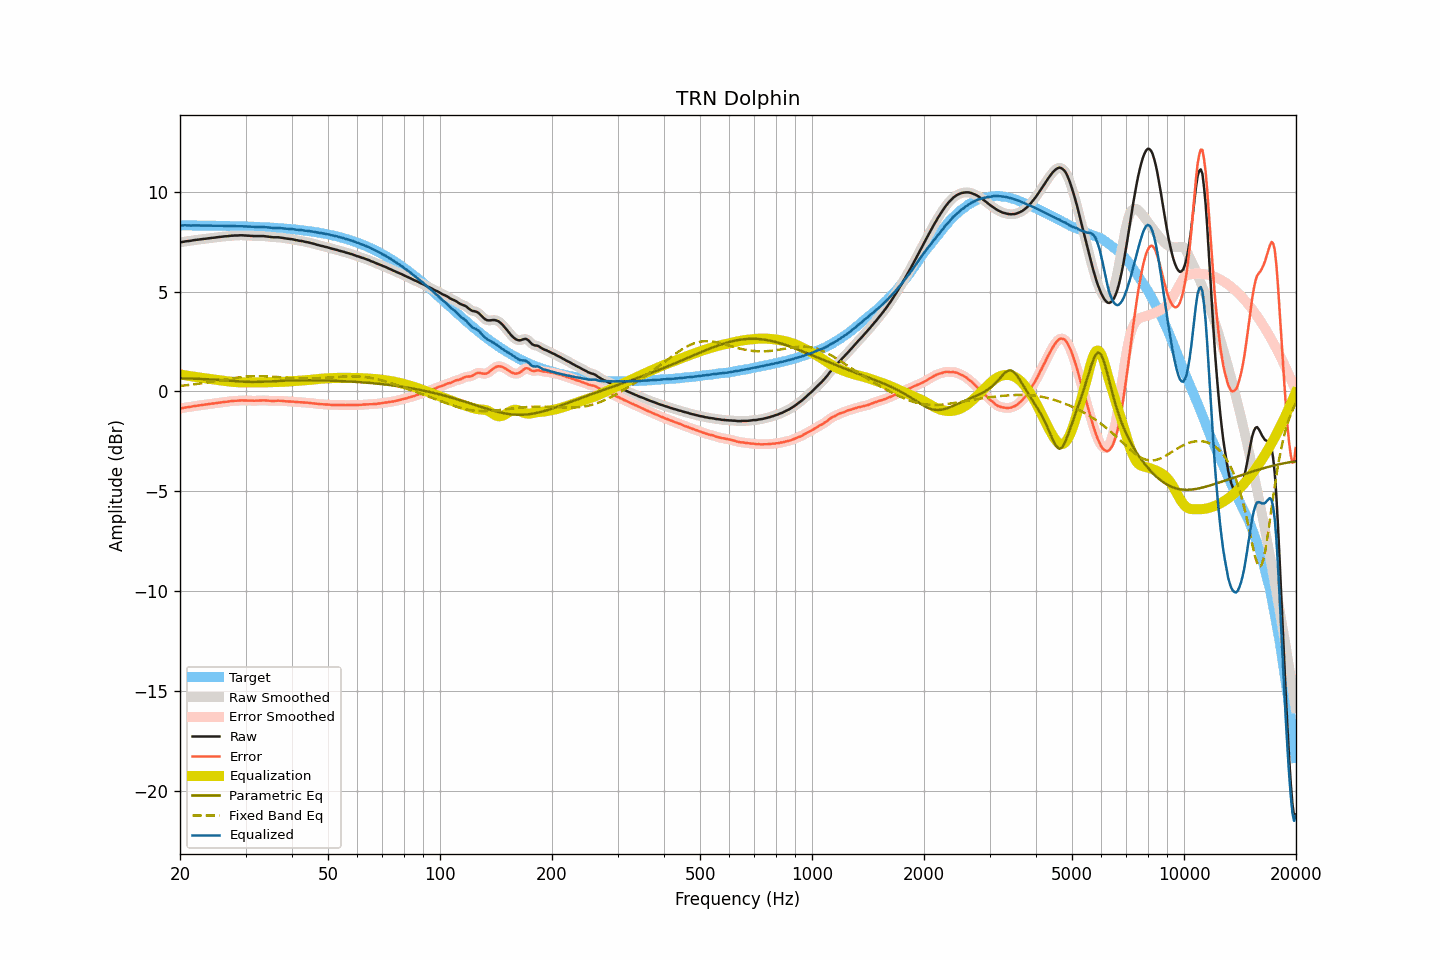

The table this chart was drawn from, first rows:
frequency, raw, smoothed, error, error_smoothed, equalization, parametric_eq, fixed_band_eq, equalized_raw, equalized_smoothed, target
20.00, 7.46, 7.46, -0.86, -0.86, 0.85, 0.66, 0.28, 8.31, 8.31, 8.32
20.20, 7.48, 7.48, -0.84, -0.84, 0.84, 0.66, 0.28, 8.32, 8.32, 8.32
20.40, 7.49, 7.49, -0.83, -0.82, 0.83, 0.65, 0.29, 8.31, 8.32, 8.31
20.61, 7.51, 7.51, -0.81, -0.81, 0.81, 0.65, 0.30, 8.32, 8.32, 8.31
20.81, 7.52, 7.52, -0.80, -0.80, 0.80, 0.65, 0.31, 8.32, 8.31, 8.31
21.02, 7.53, 7.53, -0.78, -0.78, 0.78, 0.65, 0.32, 8.31, 8.31, 8.31
21.23, 7.54, 7.54, -0.77, -0.77, 0.77, 0.65, 0.33, 8.31, 8.31, 8.31
21.44, 7.55, 7.55, -0.76, -0.76, 0.76, 0.64, 0.34, 8.31, 8.31, 8.31
21.66, 7.57, 7.56, -0.74, -0.75, 0.75, 0.64, 0.35, 8.31, 8.31, 8.31
21.87, 7.58, 7.58, -0.73, -0.73, 0.73, 0.64, 0.36, 8.31, 8.31, 8.31
22.09, 7.59, 7.59, -0.72, -0.72, 0.72, 0.64, 0.37, 8.31, 8.31, 8.31
22.31, 7.60, 7.60, -0.71, -0.71, 0.71, 0.63, 0.38, 8.31, 8.31, 8.31
22.54, 7.61, 7.61, -0.70, -0.70, 0.70, 0.63, 0.39, 8.31, 8.31, 8.31
22.76, 7.62, 7.62, -0.69, -0.69, 0.69, 0.63, 0.40, 8.31, 8.31, 8.31
22.99, 7.63, 7.63, -0.68, -0.68, 0.68, 0.62, 0.41, 8.30, 8.30, 8.30
23.22, 7.64, 7.64, -0.67, -0.67, 0.67, 0.62, 0.43, 8.30, 8.30, 8.30
23.45, 7.65, 7.65, -0.66, -0.66, 0.66, 0.62, 0.44, 8.30, 8.30, 8.30
23.69, 7.66, 7.66, -0.64, -0.64, 0.64, 0.61, 0.45, 8.30, 8.30, 8.30
23.92, 7.67, 7.67, -0.63, -0.63, 0.63, 0.61, 0.46, 8.30, 8.30, 8.30
24.16, 7.68, 7.68, -0.62, -0.62, 0.62, 0.60, 0.48, 8.30, 8.30, 8.30
24.40, 7.69, 7.69, -0.61, -0.61, 0.61, 0.60, 0.49, 8.30, 8.30, 8.30
24.65, 7.70, 7.70, -0.60, -0.60, 0.60, 0.59, 0.50, 8.30, 8.30, 8.30
24.89, 7.71, 7.71, -0.59, -0.59, 0.59, 0.59, 0.52, 8.30, 8.30, 8.30
25.14, 7.72, 7.72, -0.58, -0.58, 0.58, 0.58, 0.53, 8.29, 8.29, 8.29
25.39, 7.73, 7.73, -0.57, -0.57, 0.56, 0.58, 0.55, 8.29, 8.29, 8.29
25.65, 7.74, 7.74, -0.55, -0.55, 0.55, 0.57, 0.56, 8.29, 8.29, 8.29
25.91, 7.75, 7.75, -0.54, -0.54, 0.54, 0.57, 0.57, 8.29, 8.29, 8.29
26.16, 7.76, 7.76, -0.53, -0.53, 0.53, 0.56, 0.59, 8.29, 8.29, 8.29
26.43, 7.77, 7.76, -0.52, -0.52, 0.52, 0.55, 0.60, 8.29, 8.29, 8.29
26.69, 7.77, 7.77, -0.52, -0.51, 0.51, 0.55, 0.61, 8.28, 8.28, 8.29
26.96, 7.78, 7.78, -0.51, -0.50, 0.50, 0.54, 0.63, 8.28, 8.28, 8.28
27.23, 7.79, 7.79, -0.49, -0.50, 0.49, 0.54, 0.64, 8.28, 8.28, 8.28
27.50, 7.80, 7.80, -0.48, -0.48, 0.49, 0.53, 0.65, 8.28, 8.28, 8.28
27.77, 7.80, 7.80, -0.48, -0.48, 0.48, 0.52, 0.67, 8.28, 8.28, 8.28
28.05, 7.81, 7.80, -0.47, -0.47, 0.47, 0.52, 0.68, 8.28, 8.27, 8.28
28.33, 7.81, 7.81, -0.47, -0.47, 0.46, 0.51, 0.69, 8.27, 8.27, 8.27
28.62, 7.81, 7.81, -0.46, -0.46, 0.46, 0.50, 0.70, 8.27, 8.27, 8.27
28.90, 7.82, 7.82, -0.45, -0.45, 0.46, 0.50, 0.71, 8.27, 8.27, 8.27
29.19, 7.82, 7.82, -0.45, -0.45, 0.45, 0.49, 0.72, 8.27, 8.27, 8.27
29.48, 7.82, 7.82, -0.45, -0.45, 0.45, 0.49, 0.73, 8.27, 8.27, 8.26
29.78, 7.81, 7.81, -0.45, -0.45, 0.45, 0.48, 0.74, 8.26, 8.26, 8.26
30.08, 7.81, 7.81, -0.45, -0.45, 0.45, 0.48, 0.74, 8.26, 8.26, 8.26
30.38, 7.80, 7.80, -0.46, -0.46, 0.46, 0.48, 0.75, 8.25, 8.26, 8.26
30.68, 7.80, 7.80, -0.46, -0.46, 0.46, 0.48, 0.75, 8.26, 8.25, 8.25
30.99, 7.79, 7.79, -0.46, -0.46, 0.46, 0.47, 0.76, 8.25, 8.25, 8.25
31.30, 7.79, 7.78, -0.46, -0.46, 0.46, 0.47, 0.76, 8.25, 8.25, 8.25
31.61, 7.78, 7.78, -0.47, -0.46, 0.46, 0.47, 0.76, 8.24, 8.24, 8.24
31.93, 7.78, 7.78, -0.46, -0.46, 0.46, 0.47, 0.77, 8.24, 8.24, 8.24
32.24, 7.78, 7.78, -0.46, -0.46, 0.46, 0.48, 0.77, 8.24, 8.23, 8.24
32.57, 7.78, 7.78, -0.46, -0.46, 0.46, 0.48, 0.77, 8.23, 8.23, 8.23
32.89, 7.78, 7.78, -0.45, -0.45, 0.45, 0.48, 0.77, 8.23, 8.23, 8.23
33.22, 7.78, 7.78, -0.45, -0.45, 0.45, 0.48, 0.76, 8.23, 8.23, 8.23
33.55, 7.78, 7.77, -0.45, -0.45, 0.45, 0.49, 0.76, 8.23, 8.23, 8.22
33.89, 7.77, 7.77, -0.45, -0.45, 0.46, 0.49, 0.76, 8.22, 8.22, 8.22
34.23, 7.76, 7.76, -0.46, -0.46, 0.46, 0.49, 0.76, 8.22, 8.22, 8.21
34.57, 7.75, 7.75, -0.46, -0.46, 0.46, 0.50, 0.75, 8.21, 8.21, 8.21
34.92, 7.74, 7.74, -0.47, -0.47, 0.46, 0.50, 0.75, 8.20, 8.20, 8.21
35.27, 7.73, 7.73, -0.47, -0.47, 0.47, 0.51, 0.74, 8.19, 8.19, 8.20
35.62, 7.72, 7.72, -0.48, -0.48, 0.47, 0.51, 0.74, 8.19, 8.19, 8.20
35.97, 7.72, 7.72, -0.47, -0.47, 0.47, 0.52, 0.73, 8.19, 8.19, 8.19
... 635 more rows
